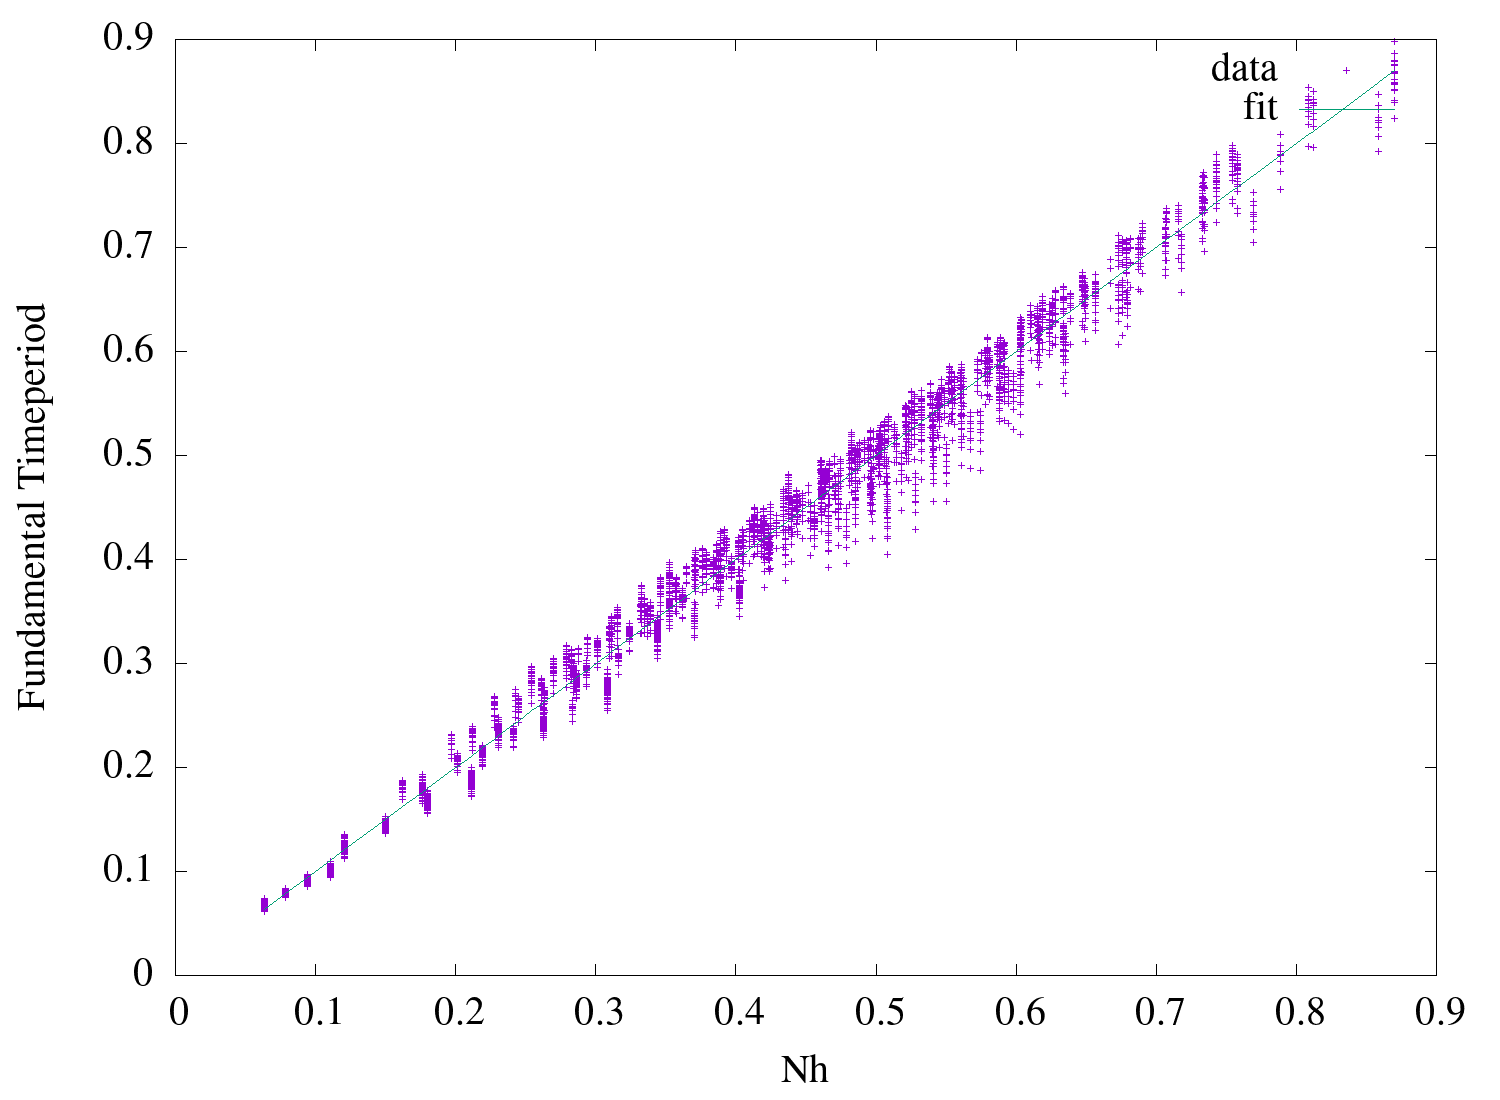

Values plotted in this chart, from the file beside it:
0.06328707283563088, 0.07324802357565456, 0.06328707283563088
0.06329, 0.07344, 0.06329
0.06329, 0.07228, 0.06329
0.06329, 0.07376, 0.06329
0.06329, 0.07259, 0.06329
0.06329, 0.0708, 0.06329
0.06329, 0.07439, 0.06329
0.06329, 0.0732, 0.06329
0.06329, 0.07138, 0.06329
0.06329, 0.06824, 0.06329
0.06329, 0.07208, 0.06329
0.06329, 0.07228, 0.06329
0.06329, 0.07114, 0.06329
0.06329, 0.0726, 0.06329
0.06329, 0.07146, 0.06329
0.06329, 0.06972, 0.06329
0.06329, 0.07323, 0.06329
0.06329, 0.07207, 0.06329
0.06329, 0.0703, 0.06329
0.06329, 0.06725, 0.06329
0.06329, 0.07093, 0.06329
0.06329, 0.07113, 0.06329
0.06329, 0.07004, 0.06329
0.06329, 0.07145, 0.06329
0.06329, 0.07035, 0.06329
0.06329, 0.06866, 0.06329
0.06329, 0.07208, 0.06329
0.06329, 0.07096, 0.06329
0.06329, 0.06924, 0.06329
0.06329, 0.06629, 0.06329
0.06329, 0.06983, 0.06329
0.06329, 0.07003, 0.06329
0.06329, 0.06897, 0.06329
0.06329, 0.07035, 0.06329
0.06329, 0.06928, 0.06329
0.06329, 0.06764, 0.06329
0.06329, 0.07097, 0.06329
0.06329, 0.06988, 0.06329
0.06329, 0.06822, 0.06329
0.06329, 0.06536, 0.06329
0.06329, 0.06879, 0.06329
0.06329, 0.06898, 0.06329
0.06329, 0.06796, 0.06329
0.06329, 0.0693, 0.06329
0.06329, 0.06827, 0.06329
0.06329, 0.06669, 0.06329
0.06329, 0.06991, 0.06329
0.06329, 0.06886, 0.06329
0.06329, 0.06725, 0.06329
0.06329, 0.06449, 0.06329
0.06329, 0.06785, 0.06329
0.06329, 0.06804, 0.06329
0.06329, 0.06705, 0.06329
0.06329, 0.06834, 0.06329
0.06329, 0.06735, 0.06329
0.06329, 0.06583, 0.06329
0.06329, 0.06893, 0.06329
0.06329, 0.06792, 0.06329
0.06329, 0.06637, 0.06329
0.06329, 0.0637, 0.06329
0.06329, 0.06706, 0.06329
... 4,439 more rows
